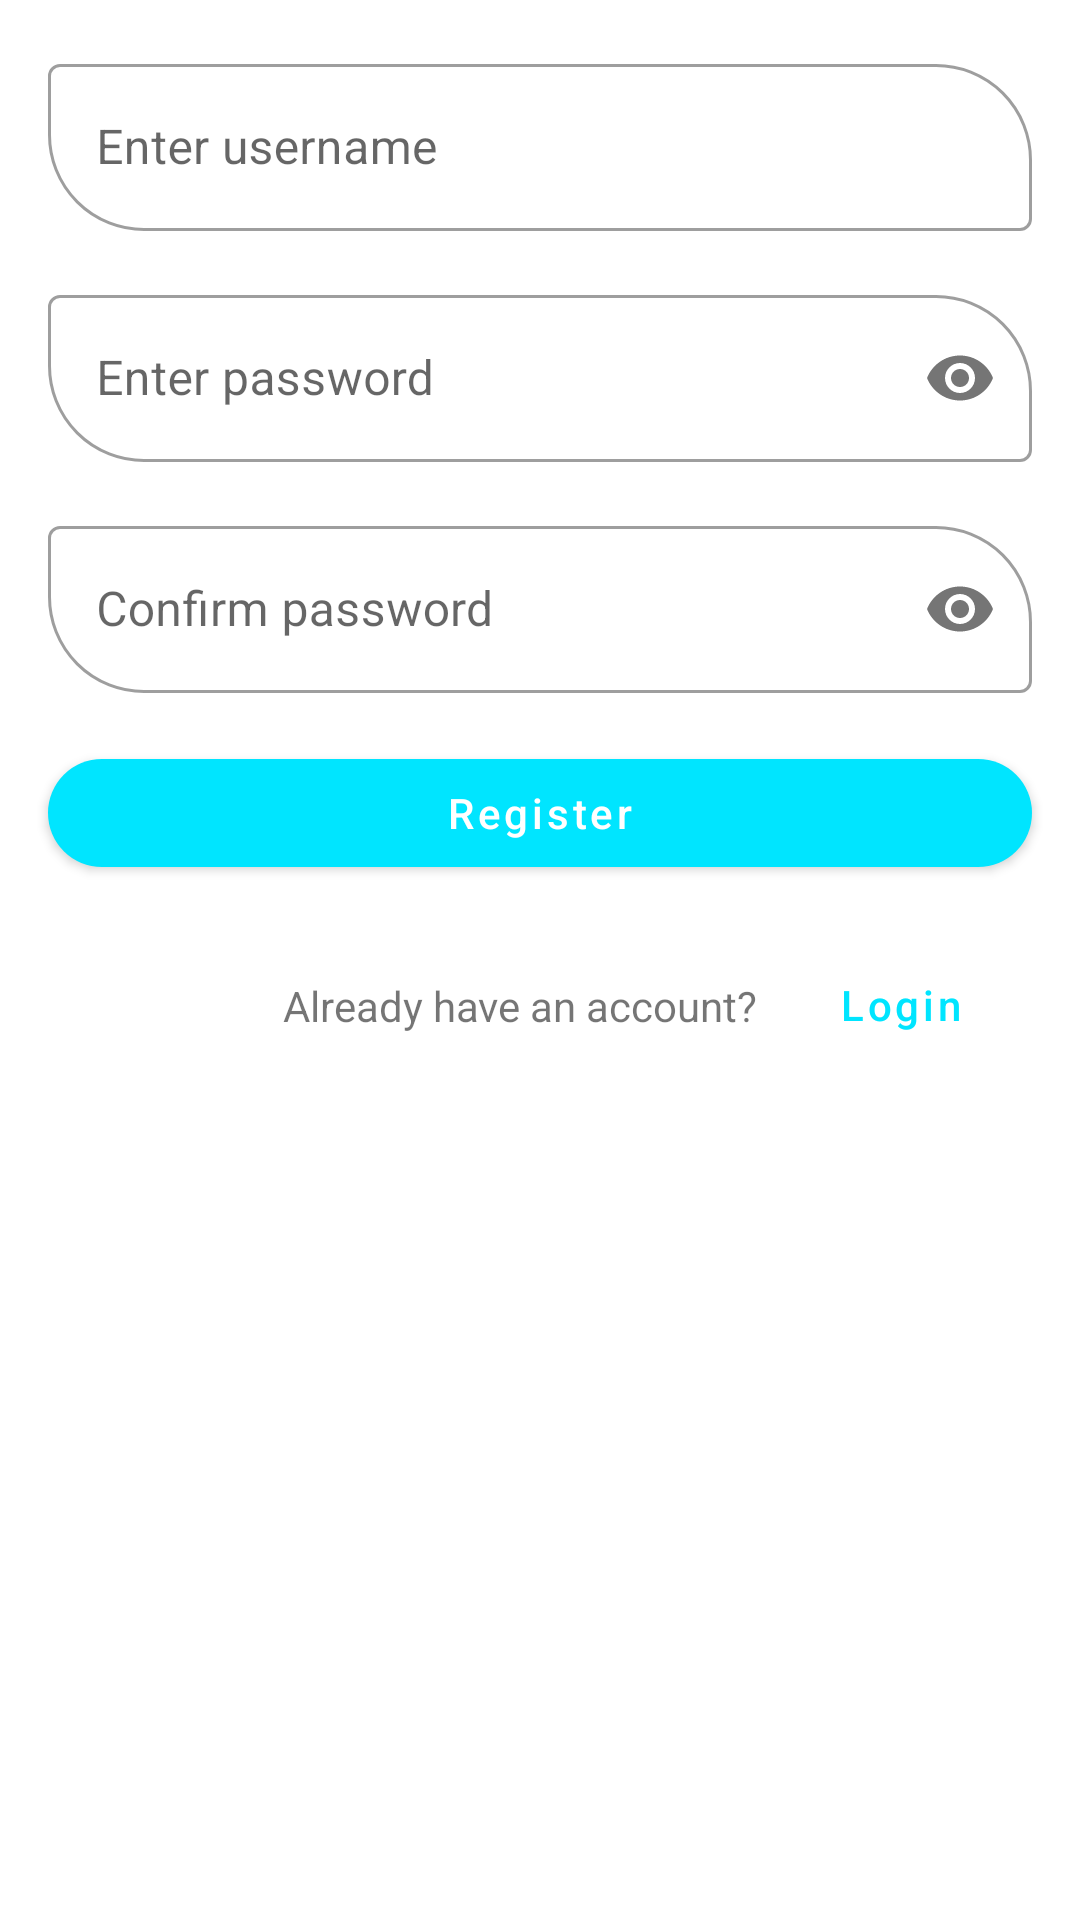

Reconstruct the res/layout file that produces this screen, plus the resources it refers to.
<!-- AndroidManifest.xml: application theme Theme.SamplePJ -->
<!-- res/layout/activity_register.xml -->
<?xml version="1.0" encoding="utf-8"?>
<androidx.constraintlayout.widget.ConstraintLayout xmlns:android="http://schemas.android.com/apk/res/android"
    xmlns:app="http://schemas.android.com/apk/res-auto"
    xmlns:tools="http://schemas.android.com/tools"
    android:layout_width="match_parent"
    android:layout_height="match_parent"
    tools:context=".ui.RegisterActivity">

    <com.google.android.material.textfield.TextInputLayout
        android:id="@+id/tiUserName"
        style="@style/Widget.MaterialComponents.TextInputLayout.OutlinedBox"
        android:layout_width="match_parent"
        android:layout_height="wrap_content"
        android:layout_margin="16dp"
        app:boxCornerRadiusBottomStart="32dp"
        app:boxCornerRadiusTopEnd="32dp"
        app:layout_constraintEnd_toEndOf="parent"
        app:layout_constraintStart_toStartOf="parent"
        app:layout_constraintTop_toTopOf="parent">

        <com.google.android.material.textfield.TextInputEditText
            android:id="@+id/etUserName"
            android:imeOptions="actionNext"
            android:inputType="text"
            android:layout_width="match_parent"
            android:layout_height="wrap_content"
            android:hint="Enter username" />
    </com.google.android.material.textfield.TextInputLayout>

    <com.google.android.material.textfield.TextInputLayout
        android:id="@+id/tiPassword"
        style="@style/Widget.MaterialComponents.TextInputLayout.OutlinedBox"
        android:layout_width="match_parent"
        android:layout_height="wrap_content"
        android:layout_margin="16dp"
        app:boxCornerRadiusBottomStart="32dp"
        app:boxCornerRadiusTopEnd="32dp"
        app:layout_constraintEnd_toEndOf="parent"
        app:layout_constraintStart_toStartOf="parent"
        app:layout_constraintTop_toBottomOf="@+id/tiUserName"
        app:passwordToggleEnabled="true">

        <com.google.android.material.textfield.TextInputEditText
            android:id="@+id/etPassword"
            android:layout_width="match_parent"
            android:imeOptions="actionNext"
            android:layout_height="wrap_content"
            android:hint="Enter password"
            android:inputType="textPassword" />
    </com.google.android.material.textfield.TextInputLayout>

    <com.google.android.material.textfield.TextInputLayout
        android:id="@+id/tiCPassword"
        style="@style/Widget.MaterialComponents.TextInputLayout.OutlinedBox"
        android:layout_width="match_parent"
        android:layout_height="wrap_content"
        android:layout_margin="16dp"
        app:boxCornerRadiusBottomStart="32dp"
        app:boxCornerRadiusTopEnd="32dp"
        app:layout_constraintEnd_toEndOf="parent"
        app:layout_constraintStart_toStartOf="parent"
        app:layout_constraintTop_toBottomOf="@+id/tiPassword"
        app:passwordToggleEnabled="true">

        <com.google.android.material.textfield.TextInputEditText
            android:id="@+id/etCPassword"
            android:layout_width="match_parent"
            android:layout_height="wrap_content"
            android:imeOptions="actionDone"
            android:hint="Confirm password"
            android:inputType="textPassword" />
    </com.google.android.material.textfield.TextInputLayout>

    <com.google.android.material.button.MaterialButton
        android:id="@+id/btRegister"
        android:layout_width="match_parent"
        android:layout_height="wrap_content"
        android:layout_margin="16dp"
        android:text="Register"
        android:textAllCaps="false"
        app:cornerRadius="32dp"
        app:layout_constraintEnd_toEndOf="parent"
        app:layout_constraintStart_toStartOf="parent"
        app:layout_constraintTop_toBottomOf="@+id/tiCPassword" />

    <TextView
        android:id="@+id/tvRegisterTitle"
        android:layout_width="wrap_content"
        android:layout_height="wrap_content"
        android:text="Already have an account? "
        app:layout_constraintBottom_toBottomOf="@+id/btLogin"
        app:layout_constraintEnd_toStartOf="@+id/btLogin"
        app:layout_constraintTop_toTopOf="@+id/btLogin" />

    <com.google.android.material.button.MaterialButton
        android:id="@+id/btLogin"
        style="@style/Widget.MaterialComponents.Button.TextButton"
        android:layout_width="wrap_content"
        android:layout_height="wrap_content"
        android:layout_margin="16dp"
        android:text="Login"
        android:textAllCaps="false"
        app:cornerRadius="32dp"
        app:layout_constraintEnd_toEndOf="parent"
        app:layout_constraintTop_toBottomOf="@+id/btRegister" />

</androidx.constraintlayout.widget.ConstraintLayout>
<!-- resources referenced by this layout -->
<resources>
  <style name="Theme.SamplePJ" parent="Theme.MaterialComponents.DayNight.DarkActionBar">
          
          <item name="colorPrimary">@color/sky_blue</item>
          <item name="colorPrimaryVariant">@color/sky_blue_dark</item>
          <item name="colorOnPrimary">@color/white</item>
          
          <item name="colorSecondary">@color/teal_200</item>
          <item name="colorSecondaryVariant">@color/teal_700</item>
          <item name="colorOnSecondary">@color/black</item>
          
          <item name="android:statusBarColor">?attr/colorPrimaryVariant</item>
          
      </style>
  <color name="sky_blue">#00e5ff</color>
  <color name="sky_blue_dark">#00b2cc</color>
  <color name="white">#FFFFFFFF</color>
  <color name="teal_200">#FF03DAC5</color>
  <color name="teal_700">#FF018786</color>
  <color name="black">#FF000000</color>
</resources>
